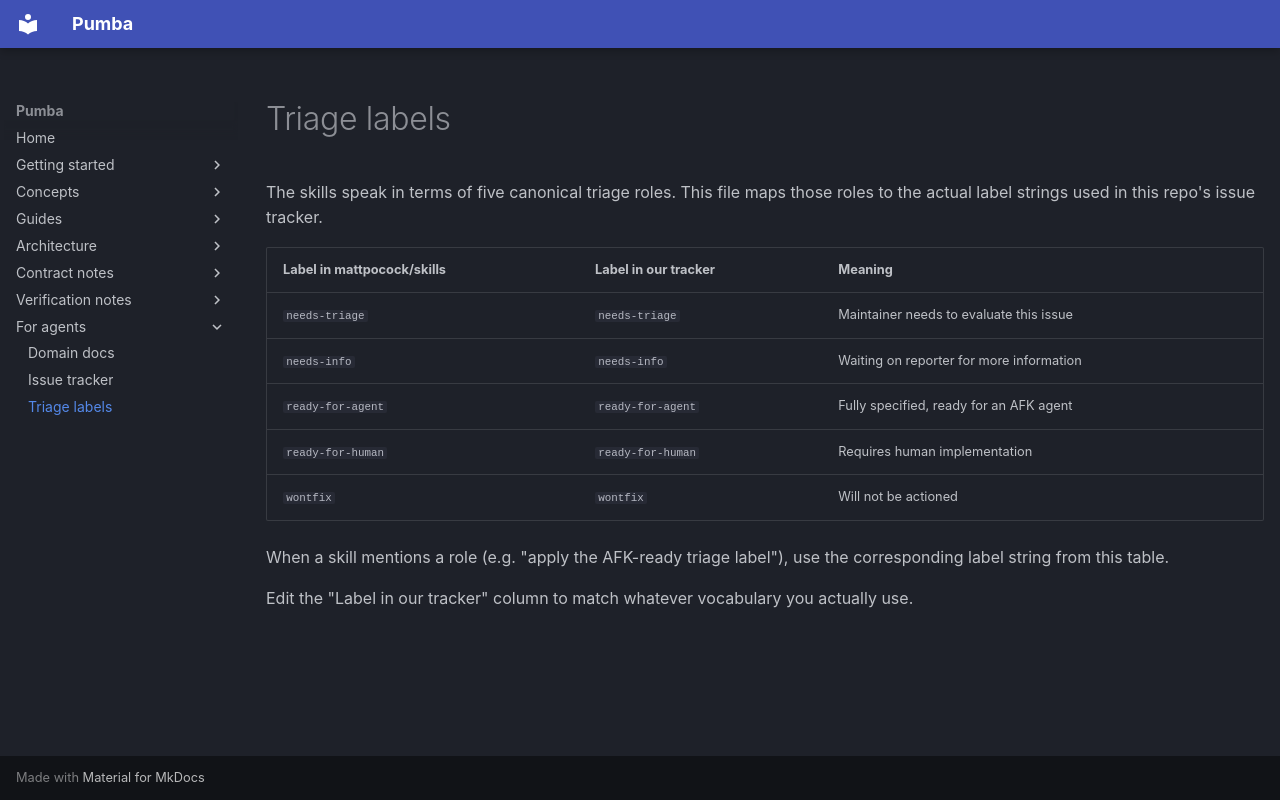

repository: SPluszkiewicz/pumba · page: agents/triage-labels/index.html · generator: mkdocs

# Triage labels

The skills speak in terms of five canonical triage roles. This file maps those roles to the actual label strings used in this repo's issue tracker.

| Label in mattpocock/skills | Label in our tracker | Meaning                                  |
| -------------------------- | -------------------- | ---------------------------------------- |
| `needs-triage`             | `needs-triage`       | Maintainer needs to evaluate this issue  |
| `needs-info`               | `needs-info`         | Waiting on reporter for more information |
| `ready-for-agent`          | `ready-for-agent`    | Fully specified, ready for an AFK agent  |
| `ready-for-human`          | `ready-for-human`    | Requires human implementation            |
| `wontfix`                  | `wontfix`            | Will not be actioned                     |

When a skill mentions a role (e.g. "apply the AFK-ready triage label"), use the corresponding label string from this table.

Edit the "Label in our tracker" column to match whatever vocabulary you actually use.
